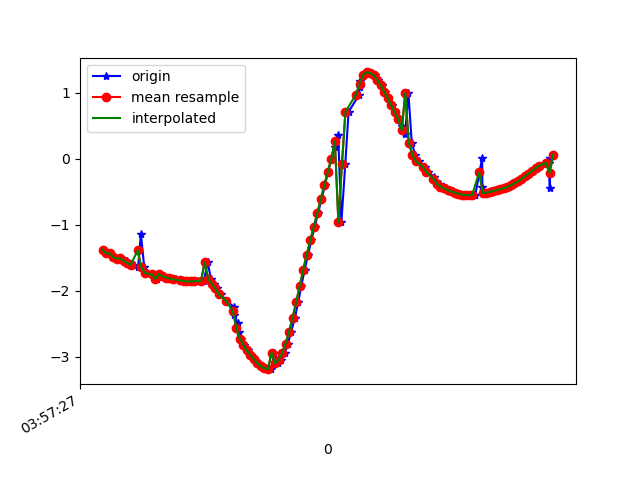

Values plotted in this chart, from the file beside it:
1618545447329, 1241123454926677, -1.3793252, -2.8866353, 9.263088
1618545447350, 1241123474157447, -1.432, -2.904, 9.25
1618545447364, 1241123493388217, -1.432, -2.925, 9.243
1618545447383, 1241123512618987, -1.49, -2.916, 9.237
1618545447402, 1241123531849757, -1.512, -2.918, 9.233
1618545447421, 1241123551080527, -1.51, -2.848, 9.255
1618545447442, 1241123570311297, -1.545, -2.87, 9.242
1618545447460, 1241123589542067, -1.548, -2.834, 9.253
1618545447477, 1241123608772837, -1.611, -2.862, 9.233
1618545447498, 1241123628003607, -1.606, -2.881, 9.228
1618545447522, 1241123647234377, -1.639, -2.84, 9.235
1618545447538, 1241123666465147, -1.138, -2.953, 9.275
1618545447557, 1241123685695917, -1.644, -2.842, 9.234
1618545447573, 1241123704926687, -1.729, -2.867, 9.21
1618545447608, 1241123724157457, -1.744, -2.902, 9.197
1618545447614, 1241123743388227, -1.762, -2.859, 9.207
1618545447630, 1241123762618997, -1.821, -2.907, 9.18
1618545447649, 1241123781849767, -1.746, -2.953, 9.18
1618545447668, 1241123801211407, -1.784, -2.998, 9.158
1618545447688, 1241123820442177, -1.799, -3.04, 9.141
1618545447706, 1241123839672947, -1.812, -3.087, 9.123
1618545447738, 1241123858903717, -1.826, -3.13, 9.105
1618545447771, 1241123878134487, -1.838, -3.175, 9.087
1618545447772, 1241123897365257, -1.847, -3.228, 9.067
1618545447787, 1241123916596027, -1.854, -3.286, 9.045
1618545447801, 1241123935826797, -1.858, -3.343, 9.023
1618545447821, 1241123955057567, -1.858, -3.399, 9.002
1618545447839, 1241123974288337, -1.857, -3.458, 8.979
1618545447858, 1241123993519107, -1.855, -3.518, 8.957
1618545447881, 1241124012749877, -1.853, -3.578, 8.934
1618545447896, 1241124031980647, -1.848, -3.633, 8.912
1618545447917, 1241124051211417, -1.565, -2.982, 9.203
1618545447936, 1241124070442187, -1.818, -3.635, 8.917
1618545447953, 1241124089672957, -1.891, -3.782, 8.841
1618545447972, 1241124108903727, -1.963, -3.815, 8.811
1618545447991, 1241124128134497, -2.053, -3.845, 8.777
1618545448024, 1241124147365267, -2.15, -3.861, 8.747
1618545448067, 1241124166596037, -2.248, -3.857, 8.724
1618545448068, 1241124185826807, -2.369, -3.846, 8.697
1618545448089, 1241124205057577, -2.496, -3.859, 8.656
1618545448094, 1241124224288347, -2.619, -3.917, 8.593
1618545448106, 1241124243519117, -2.729, -3.991, 8.524
1618545448125, 1241124262749887, -2.824, -4.031, 8.475
1618545448147, 1241124281980657, -2.906, -4.04, 8.442
1618545448165, 1241124301211427, -2.975, -4.055, 8.411
1618545448182, 1241124320442197, -3.039, -4.12, 8.356
1618545448202, 1241124339672967, -3.101, -4.26, 8.263
1618545448223, 1241124358903737, -3.149, -4.44, 8.149
1618545448242, 1241124378134507, -3.177, -4.613, 8.042
1618545448262, 1241124397365277, -3.189, -4.748, 7.957
1618545448278, 1241124416596047, -3.187, -4.838, 7.904
1618545448297, 1241124435826817, -2.939, -4.162, 8.372
1618545448317, 1241124455057587, -3.099, -4.923, 7.887
1618545448336, 1241124474288357, -3.045, -5.189, 7.736
1618545448354, 1241124493519127, -2.943, -5.36, 7.658
1618545448373, 1241124512749897, -2.801, -5.505, 7.608
1618545448392, 1241124531980667, -2.62, -5.603, 7.602
1618545448413, 1241124551211437, -2.407, -5.653, 7.635
1618545448432, 1241124570442207, -2.175, -5.677, 7.687
1618545448449, 1241124589672977, -1.931, -5.713, 7.725
1618545448468, 1241124608903747, -1.685, -5.766, 7.743
... 73 more rows
